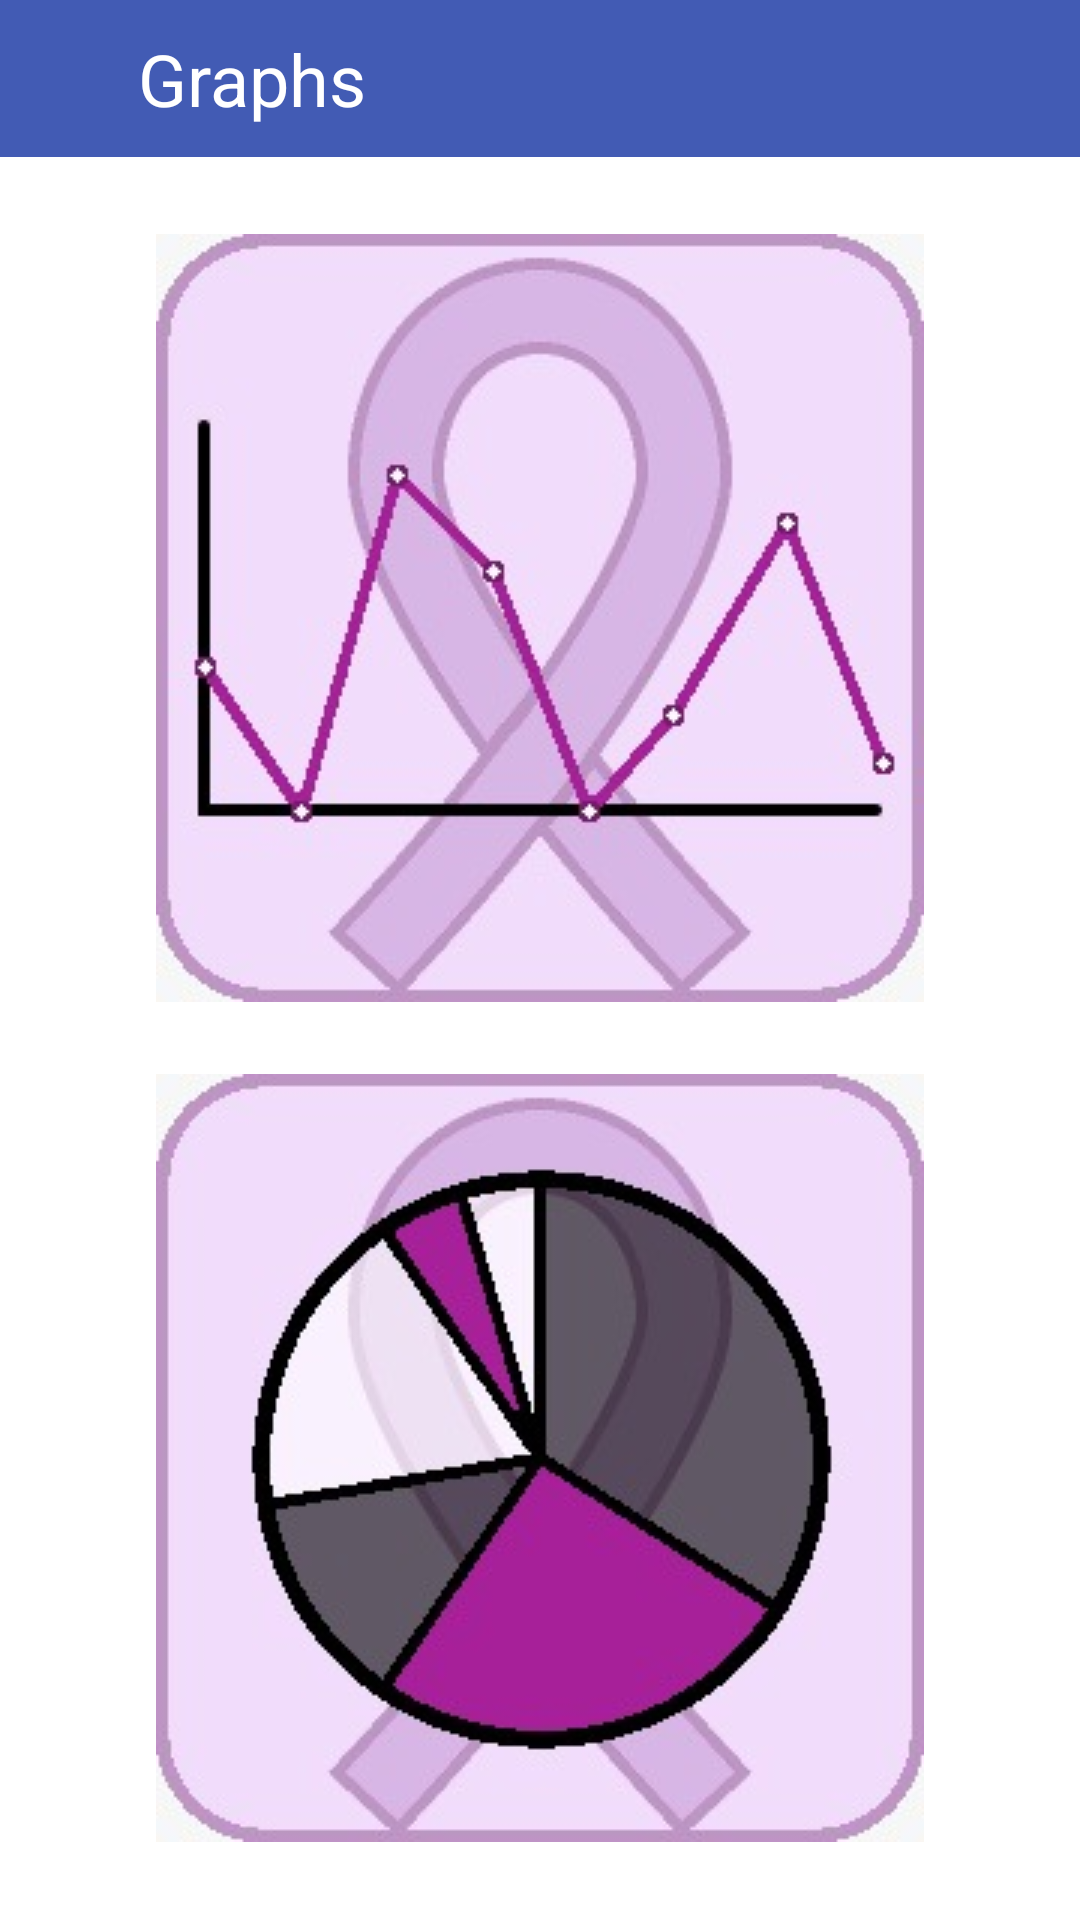

Write the Android layout XML for this screen, with the resource values it uses.
<!-- AndroidManifest.xml: application theme Theme.Osamah -->
<!-- res/layout/activity_graph_nav.xml -->
<?xml version="1.0" encoding="utf-8"?>

<LinearLayout
    xmlns:android="http://schemas.android.com/apk/res/android"
    xmlns:app="http://schemas.android.com/apk/res-auto"
    xmlns:tools="http://schemas.android.com/tools"
    android:layout_width="match_parent"
    android:layout_height="match_parent"
    android:orientation="vertical"
    tools:context=".view.GraphNav">

    <LinearLayout
        android:id="@+id/ivBackPartimerDates"
        android:layout_width="match_parent"
        android:layout_height="wrap_content"
        android:weightSum="100"
        android:background="@color/Blue"
        android:orientation="horizontal">
        <TextView
            android:layout_width="0dp"
            android:layout_height="wrap_content"
            android:layout_weight="10"
            android:textSize="14sp"
            android:layout_gravity="center"
            android:textStyle="bold"
            android:padding="16dp"
            app:drawableLeftCompat="@drawable/ic_baseline_arrow_back_24"
            app:drawableStartCompat="@drawable/ic_baseline_arrow_back_24" />

        <TextView

            android:id="@+id/TtileText"
            android:layout_width="0dp"
            android:layout_height="wrap_content"
            android:layout_weight="90"
            android:singleLine="true"
            android:ellipsize="end"
            android:padding="10dp"
            android:layout_gravity="center"
            android:text="Graphs"
            android:textColor="@color/white"
            android:textSize="24sp" />


    </LinearLayout>

    <LinearLayout
        android:gravity="center"
        android:layout_width="match_parent"
        android:layout_height="match_parent"
        android:orientation="vertical">

        <ImageView
            android:onClick="g1"
            android:layout_margin="12sp"
            android:id="@+id/Time"
            android:layout_width="match_parent"
            android:layout_height="wrap_content"
            android:src="@drawable/timeserise"
            android:textColor="@color/white"/>


        <ImageView
            android:onClick="g2"
            android:layout_margin="12sp"
            android:id="@+id/piCheart"
            android:layout_width="match_parent"
            android:layout_height="wrap_content"
            android:text="Picehart"
            android:src="@drawable/piechart"
            android:textColor="@color/white"/>
    </LinearLayout>

</LinearLayout>
<!-- resources referenced by this layout -->
<resources>
  <color name="Blue">#425BB4</color>
  <color name="white">#ffffff</color>
  <!-- drawable piechart: jpeg bitmap (drawable-v24, 16061 bytes) -->
  <!-- drawable timeserise: jpeg bitmap (drawable-v24, 15970 bytes) -->
  <style name="Theme.Osamah" parent="Theme.MaterialComponents.DayNight.NoActionBar">
          
          <item name="colorPrimary">@color/colorPrimary</item>
          <item name="colorPrimaryVariant">@color/colorPrimary</item>
          <item name="colorOnPrimary">@color/colorAccent</item>
          
          <item name="colorSecondary">@color/pastActive</item>
          <item name="colorSecondaryVariant">@color/colorPrimary</item>
          <item name="colorOnSecondary">@color/colorPrimary</item>
          
          <item name="android:statusBarColor" tools:targetApi="l">?attr/colorPrimaryVariant</item>
          
      </style>
  <color name="colorPrimary">#F44336</color>
  <color name="colorAccent">#FF4081</color>
  <color name="pastActive">#969696</color>
</resources>
